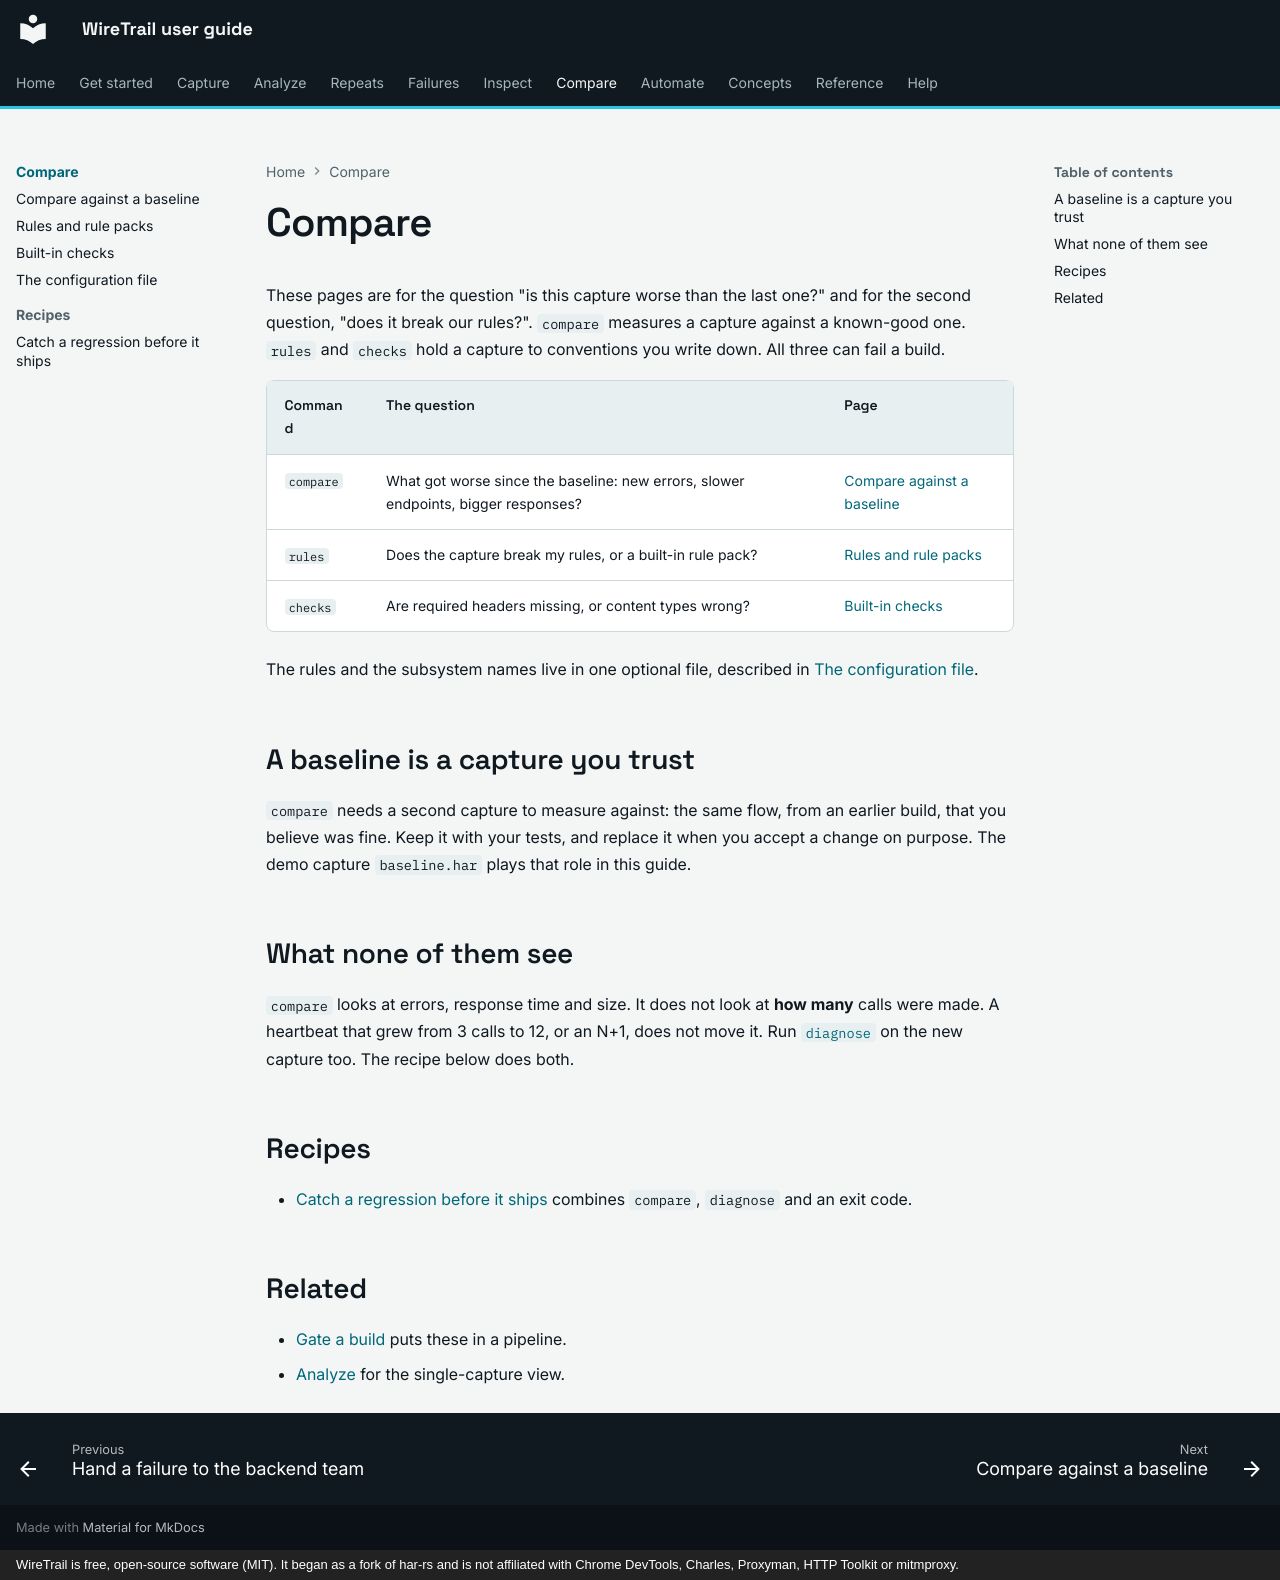

repository: johnneerdael/wiretrail · page: compare/index.html · generator: mkdocs · copyright: WireTrail is free, open-source software (MIT). It began as a fork of har-rs and is not affiliated with Chrome DevTools, Charles, Proxyman, HTTP Toolkit or mitmproxy.

# Compare

These pages are for the question "is this capture worse than the last one?" and for the second question, "does it
break our rules?". `compare` measures a capture against a known-good one. `rules` and `checks` hold a capture to
conventions you write down. All three can fail a build.

| Command | The question | Page |
|---|---|---|
| `compare` | What got worse since the baseline: new errors, slower endpoints, bigger responses? | [Compare against a baseline](compare.md) |
| `rules` | Does the capture break my rules, or a built-in rule pack? | [Rules and rule packs](rules.md) |
| `checks` | Are required headers missing, or content types wrong? | [Built-in checks](checks.md) |

The rules and the subsystem names live in one optional file, described in [The configuration file](config-file.md).

## A baseline is a capture you trust

`compare` needs a second capture to measure against: the same flow, from an earlier build, that you
believe was fine. Keep it with your tests, and replace it when you accept a change on purpose. The demo capture
`baseline.har` plays that role in this guide.

## What none of them see

`compare` looks at errors, response time and size. It does not look at **how many** calls were made. A heartbeat that
grew from 3 calls to 12, or an N+1, does not move it. Run [`diagnose`](../analyze/diagnose.md) on the new capture too. The recipe below
does both.

## Recipes

- [Catch a regression before it ships](recipes/catch-a-regression.md) combines `compare`, `diagnose` and an exit code.

## Related

- [Gate a build](../automate/ci-gates.md) puts these in a pipeline.
- [Analyze](../analyze/index.md) for the single-capture view.
